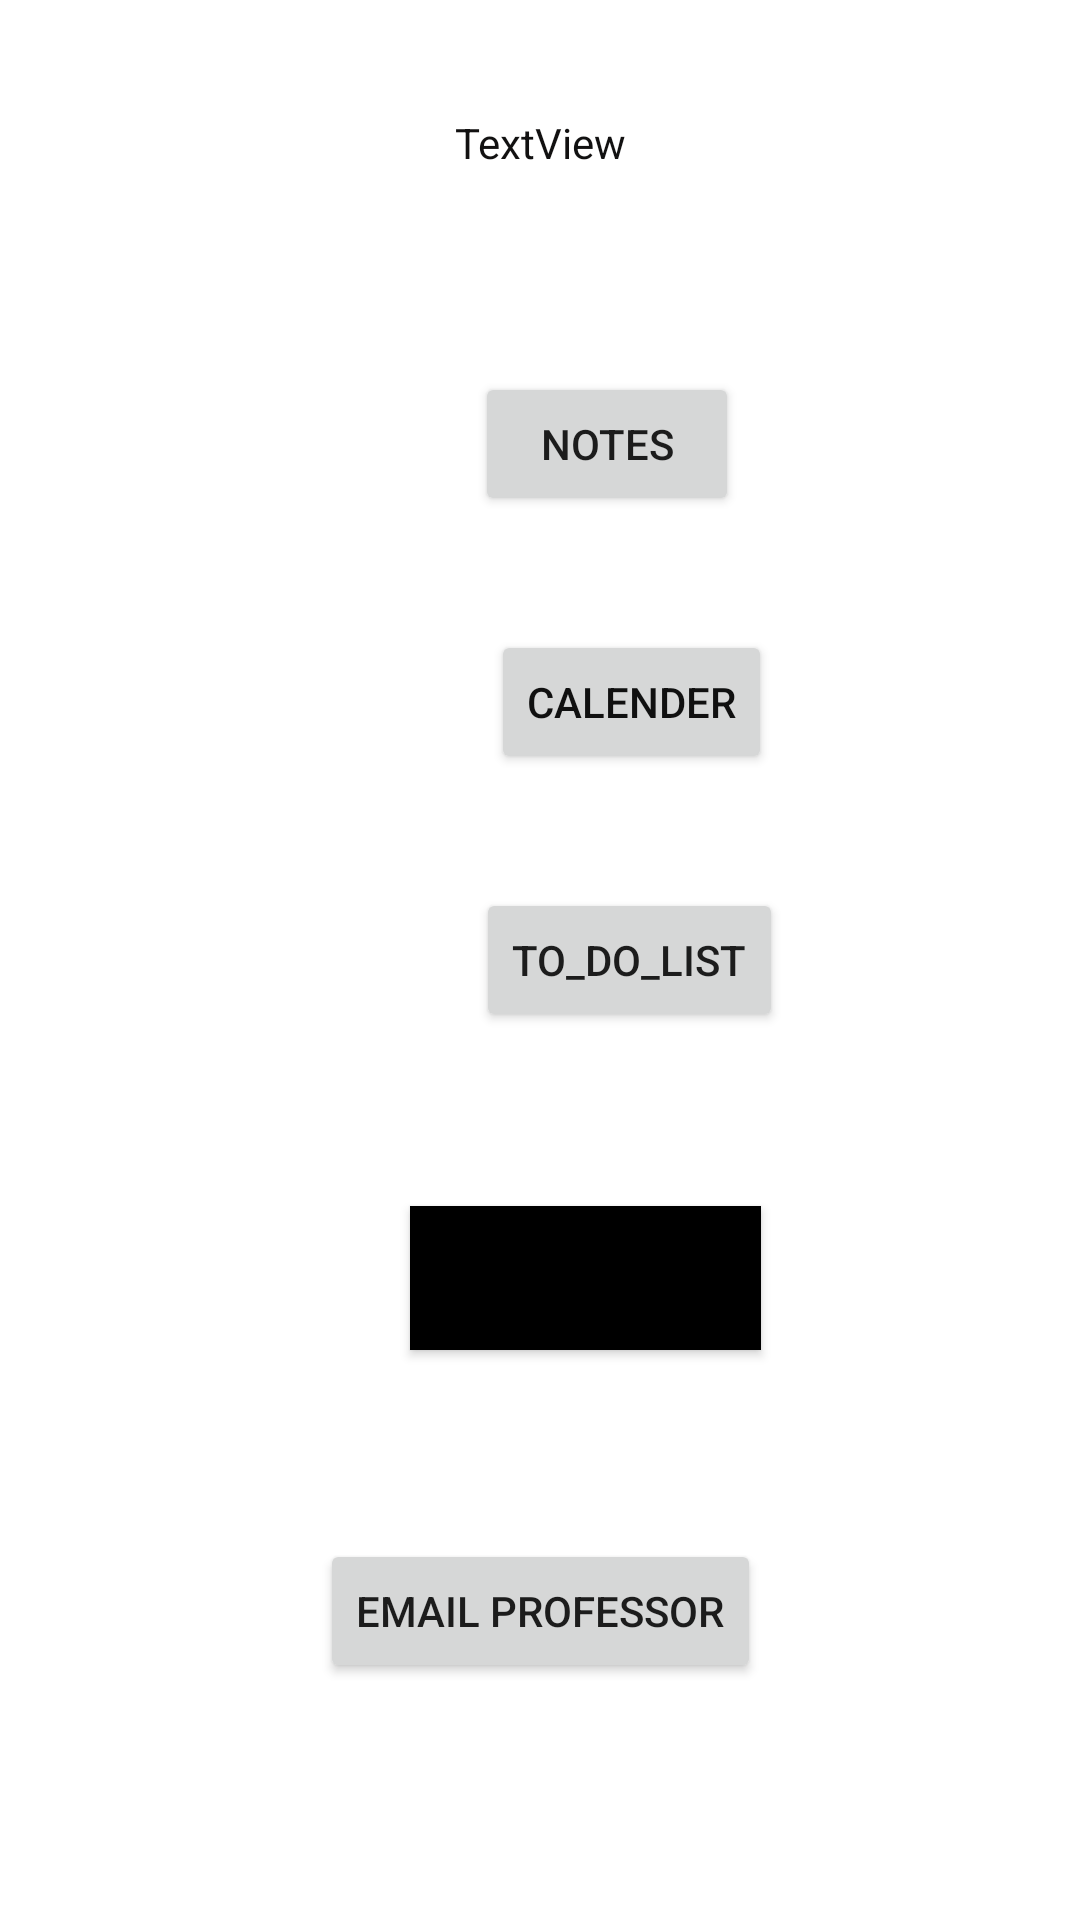

This screen was rendered from an Android layout file. Write that file and the resources it references.
<!-- AndroidManifest.xml: application theme Theme.StudyManager -->
<!-- res/layout/course_detail.xml -->
<?xml version="1.0" encoding="utf-8"?>
<androidx.constraintlayout.widget.ConstraintLayout xmlns:android="http://schemas.android.com/apk/res/android"
    xmlns:app="http://schemas.android.com/apk/res-auto"
    android:layout_width="match_parent"
    android:layout_height="match_parent">

    <TextView
        android:id="@+id/textView"
        android:layout_width="wrap_content"
        android:layout_height="wrap_content"
        android:layout_marginTop="38dp"
        android:text="@string/textView"
        android:textColor="#121111"
        app:layout_constraintEnd_toEndOf="parent"
        app:layout_constraintStart_toStartOf="parent"
        app:layout_constraintTop_toTopOf="parent" />

    <Button
        android:id="@+id/button5"
        android:layout_width="wrap_content"
        android:layout_height="wrap_content"
        android:layout_marginTop="58dp"
        android:background="@android:color/black"
        android:text="@string/gpa_calculator"
        app:layout_constraintEnd_toEndOf="@+id/button9"
        app:layout_constraintTop_toBottomOf="@+id/button8" />

    <Button
        android:id="@+id/button6"
        android:layout_width="wrap_content"
        android:layout_height="wrap_content"
        android:layout_marginStart="5dp"
        android:layout_marginBottom="38dp"
        android:text="@string/calender"
        android:textColor="#101010"
        app:layout_constraintBottom_toTopOf="@+id/button8"
        app:layout_constraintStart_toStartOf="@+id/button8" />

    <Button
        android:id="@+id/button7"
        android:layout_width="wrap_content"
        android:layout_height="wrap_content"
        android:layout_marginEnd="11dp"
        android:layout_marginBottom="38dp"
        android:text="@string/notes"
        app:layout_constraintBottom_toTopOf="@+id/button6"
        app:layout_constraintEnd_toEndOf="@+id/button6" />

    <Button
        android:id="@+id/button8"
        android:layout_width="wrap_content"
        android:layout_height="wrap_content"
        android:layout_marginStart="22dp"
        android:text="@string/to_do_list"
        app:layout_constraintBottom_toBottomOf="parent"
        app:layout_constraintStart_toStartOf="@+id/button5"
        app:layout_constraintTop_toTopOf="parent" />

    <Button
        android:id="@+id/button9"
        android:layout_width="wrap_content"
        android:layout_height="wrap_content"
        android:layout_marginTop="63dp"
        android:text="@string/email_professor"
        app:layout_constraintEnd_toEndOf="parent"
        app:layout_constraintStart_toStartOf="parent"
        app:layout_constraintTop_toBottomOf="@+id/button5" />
</androidx.constraintlayout.widget.ConstraintLayout>
<!-- resources referenced by this layout -->
<resources>
  <string name="calender">Calender</string>
  <string name="email_professor">Email Professor</string>
  <string name="gpa_calculator">GPA Calculator</string>
  <string name="notes">Notes</string>
  <string name="textView">TextView</string>
  <string name="to_do_list">To_do_list</string>
  <style name="Theme.StudyManager" parent="Theme.MaterialComponents.DayNight.DarkActionBar">
          
          <item name="colorPrimary">@color/purple_500</item>
          <item name="colorPrimaryVariant">@color/purple_700</item>
          <item name="colorOnPrimary">@color/white</item>
          
          <item name="colorSecondary">@color/teal_200</item>
          <item name="colorSecondaryVariant">@color/teal_700</item>
          <item name="colorOnSecondary">@color/black</item>
          
          <item name="android:statusBarColor" tools:targetApi="l">?attr/colorPrimaryVariant</item>
          
      </style>
  <!-- not gathered from this repository: default colours our renderer supplied (Android Studio template values) -->
  <color name="purple_500">#FF6200EE</color>
  <color name="purple_700">#FF3700B3</color>
  <color name="teal_200">#FF03DAC5</color>
  <color name="teal_700">#FF018786</color>
  <color name="black">#FF000000</color>
  <color name="white">#FFFFFFFF</color>
</resources>
